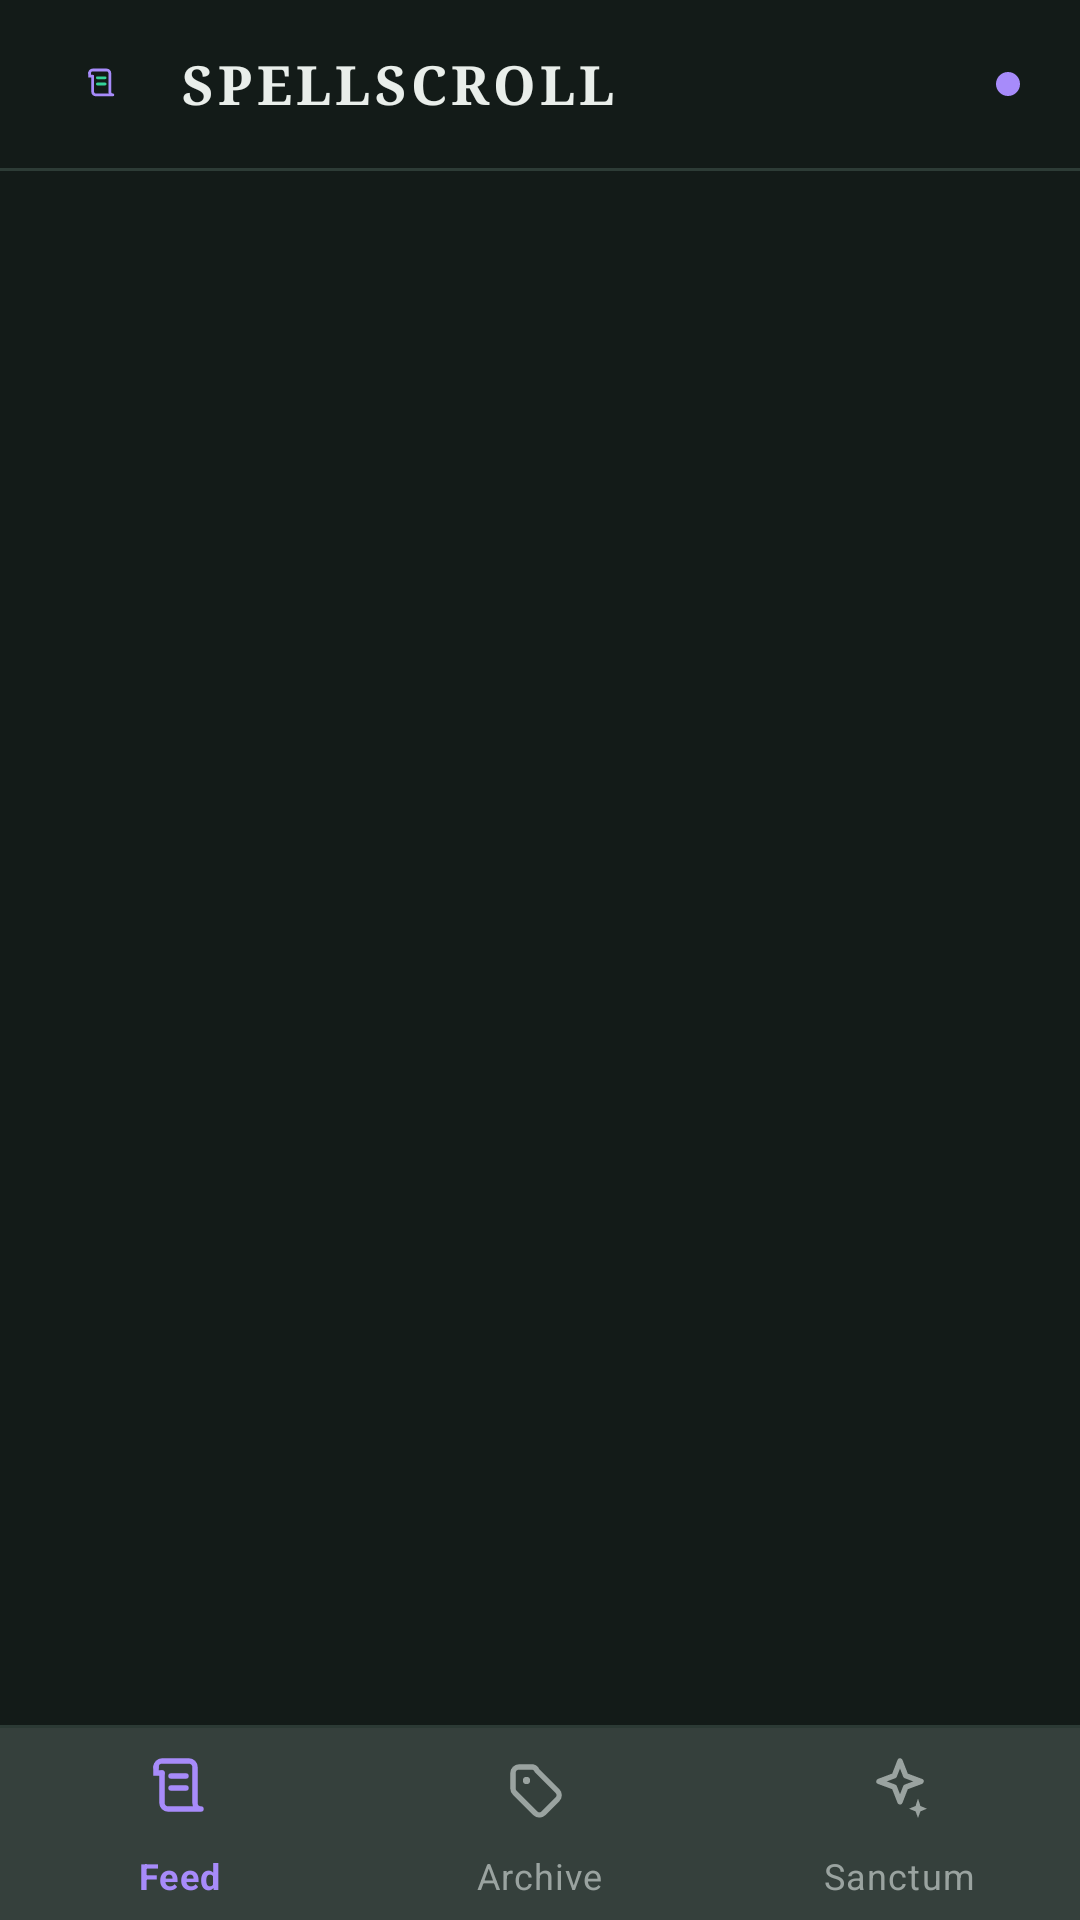

Android layout source for this screen:
<!-- AndroidManifest.xml: activity theme Theme.SpellScroll -->
<!-- res/layout/activity_main.xml -->
<?xml version="1.0" encoding="utf-8"?>
<LinearLayout xmlns:android="http://schemas.android.com/apk/res/android"
    xmlns:app="http://schemas.android.com/apk/res-auto"
    android:layout_width="match_parent"
    android:layout_height="match_parent"
    android:background="@color/spell_background"
    android:orientation="vertical">

    
    <LinearLayout
        android:id="@+id/top_bar"
        android:layout_width="match_parent"
        android:layout_height="56dp"
        android:background="@color/spell_background"
        android:gravity="center_vertical"
        android:paddingStart="20dp"
        android:paddingEnd="20dp">

        <ImageView
            android:layout_width="28dp"
            android:layout_height="28dp"
            android:contentDescription="@null"
            android:src="@drawable/ic_launcher_foreground" />

        <TextView
            android:layout_width="0dp"
            android:layout_height="wrap_content"
            android:layout_marginStart="12dp"
            android:layout_weight="1"
            android:fontFamily="serif"
            android:letterSpacing="0.08"
            android:text="SPELLSCROLL"
            android:textColor="@color/spell_text_primary"
            android:textSize="18sp"
            android:textStyle="bold" />

        <View
            android:id="@+id/indicator_status"
            android:layout_width="8dp"
            android:layout_height="8dp"
            android:background="@drawable/bg_genre_chip_selected" />

    </LinearLayout>

    <View
        android:layout_width="match_parent"
        android:layout_height="1dp"
        android:background="@color/spell_surface_border" />

    
    <FrameLayout
        android:id="@+id/content_container"
        android:layout_width="match_parent"
        android:layout_height="0dp"
        android:layout_weight="1" />

    <View
        android:layout_width="match_parent"
        android:layout_height="1dp"
        android:background="@color/spell_surface_border" />

    
    <com.google.android.material.bottomnavigation.BottomNavigationView
        android:id="@+id/bottom_nav"
        android:layout_width="match_parent"
        android:layout_height="64dp"
        android:background="@color/spell_surface"
        app:itemIconTint="@color/nav_item_colors"
        app:itemTextColor="@color/nav_item_colors"
        app:itemActiveIndicatorStyle="@null"
        app:labelVisibilityMode="labeled"
        app:menu="@menu/bottom_nav_menu" />

</LinearLayout>
<!-- resources referenced by this layout -->
<resources>
  <color name="spell_background">#131B18</color>
  <color name="spell_surface">#1E2925</color>
  <color name="spell_surface_border">#2D3C36</color>
  <color name="spell_text_primary">#E9EEEA</color>
  <!-- drawable bg_genre_chip_selected (drawable) -->
  <?xml version="1.0" encoding="utf-8"?>
  <shape xmlns:android="http://schemas.android.com/apk/res/android"
      android:shape="rectangle">
      <solid android:color="@color/spell_accent" />
      <corners android:radius="999dp" />
      <padding
          android:bottom="6dp"
          android:left="14dp"
          android:right="14dp"
          android:top="6dp" />
  </shape>
  <!-- drawable ic_launcher_foreground (drawable) -->
  <?xml version="1.0" encoding="utf-8"?>
  <vector xmlns:android="http://schemas.android.com/apk/res/android"
      android:width="108dp"
      android:height="108dp"
      android:viewportWidth="108"
      android:viewportHeight="108">
      <group android:translateX="30" android:translateY="30" android:scaleX="2" android:scaleY="2">
          <path
              android:pathData="M4,5a2,2 0,0 1,2 -2h9a2,2 0,0 1,2 2v12a2,2 0,0 0,2 2H8a2,2 0,0 1,-2 -2V7"
              android:strokeColor="#A78BFA"
              android:strokeWidth="1.8"
              android:strokeLineCap="round"
              android:strokeLineJoin="round" />
          <path
              android:pathData="M4,5v2h2"
              android:strokeColor="#A78BFA"
              android:strokeWidth="1.8"
              android:strokeLineCap="round" />
          <path
              android:pathData="M9,8h5M9,12h5"
              android:strokeColor="#34D399"
              android:strokeWidth="1.8"
              android:strokeLineCap="round" />
      </group>
  </vector>
  <style name="Theme.SpellScroll" parent="Theme.MaterialComponents.NoActionBar">
          <item name="android:windowBackground">@color/spell_background</item>
          <item name="android:statusBarColor">@color/spell_background</item>
          <item name="android:navigationBarColor">@color/spell_surface</item>
          <item name="colorPrimary">@color/spell_accent</item>
          <item name="colorPrimaryVariant">@color/spell_accent_dark</item>
          <item name="colorSecondary">@color/spell_mint</item>
          <item name="colorAccent">@color/spell_accent</item>
          <item name="colorSurface">@color/spell_surface</item>
          <item name="colorOnSurface">@color/spell_text_primary</item>
      </style>
  <color name="spell_accent">#A78BFA</color>
  <color name="spell_accent_dark">#6D3EE0</color>
  <color name="spell_mint">#34D399</color>
</resources>
